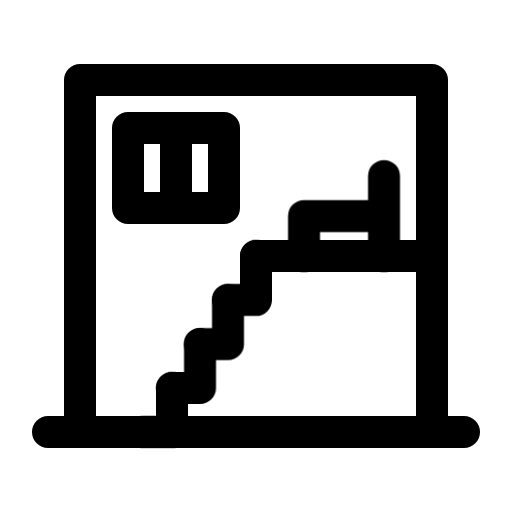
t = 0.00 s
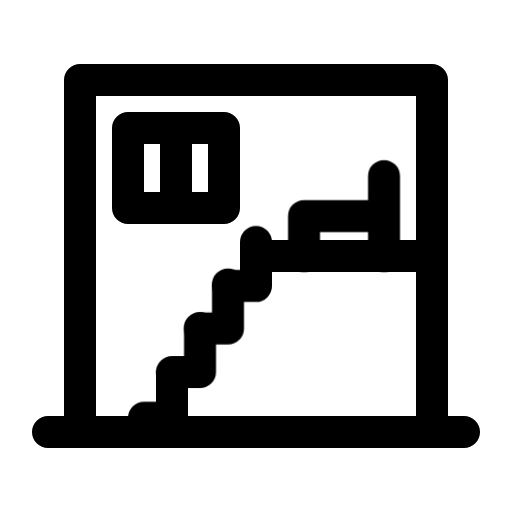
t = 0.32 s
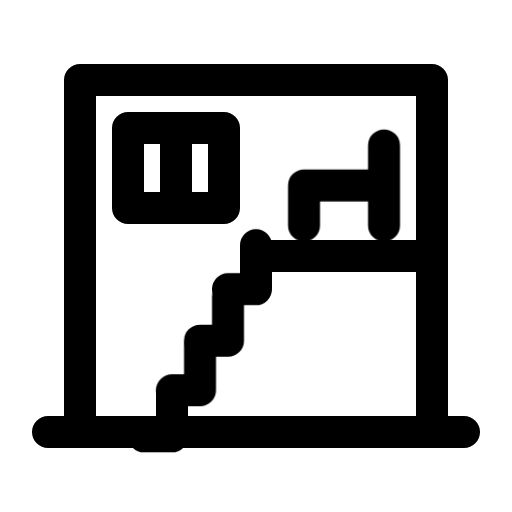
t = 0.57 s
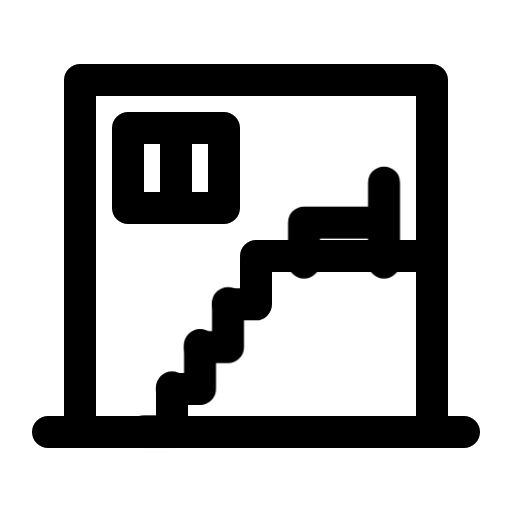
t = 0.80 s
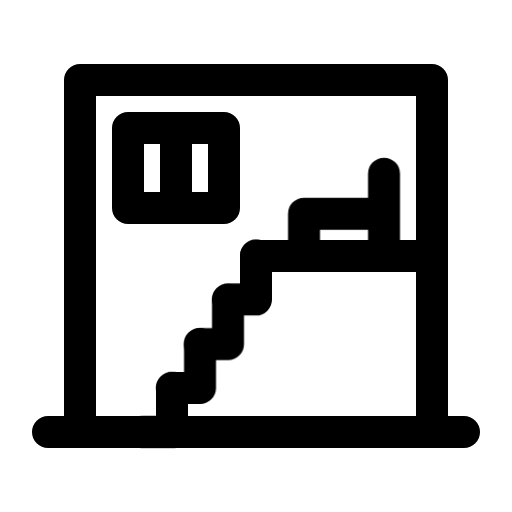
t = 1.21 s
t = 1.42 s: frame unchanged from t = 0.00 s, image omitted

The animated SVG that drew these frames (rendered in a browser with its animation timeline set to each time). Animation: 5 CSS @keyframes rules; one cycle of 1.42 s.

<svg xmlns="http://www.w3.org/2000/svg" class="vc-anim vc-anim-loft" fill="none" viewBox="0 0 24 24" stroke-width="1.5" stroke="currentColor" stroke-linecap="round" stroke-linejoin="round" aria-hidden="true" data-slot="icon">
  <style>@keyframes vc-loft-e1{0%{transform:none;animation-timing-function:cubic-bezier(.2,.8,.3,1)}25%{transform:translateY(-.75px);animation-timing-function:linear(0, 0.017, 0.066, 0.14, 0.233, 0.34, 0.455, 0.573, 0.689, 0.801, 0.904, 0.996, 1.076, 1.142, 1.195, 1.234, 1.259, 1.273, 1.275, 1.267, 1.251, 1.229, 1.202, 1.172, 1.14, 1.108, 1.076, 1.046, 1.019, 0.994, 0.973, 0.956, 0.943, 0.933, 0.927, 0.925, 0.925, 0.928, 0.932, 0.939, 0.947, 0.955, 0.964, 0.973, 0.982, 0.99, 0.997, 1.003, 1)}100%{transform:none}}@keyframes vc-loft-e2{0%{transform:none;animation-timing-function:cubic-bezier(.2,.8,.3,1)}25%{transform:translateY(-.75px);animation-timing-function:linear(0, 0.017, 0.066, 0.14, 0.233, 0.34, 0.455, 0.573, 0.689, 0.801, 0.904, 0.996, 1.076, 1.142, 1.195, 1.234, 1.259, 1.273, 1.275, 1.267, 1.251, 1.229, 1.202, 1.172, 1.14, 1.108, 1.076, 1.046, 1.019, 0.994, 0.973, 0.956, 0.943, 0.933, 0.927, 0.925, 0.925, 0.928, 0.932, 0.939, 0.947, 0.955, 0.964, 0.973, 0.982, 0.99, 0.997, 1.003, 1)}100%{transform:none}}@keyframes vc-loft-e3{0%{transform:none;animation-timing-function:cubic-bezier(.2,.8,.3,1)}25%{transform:translateY(-.75px);animation-timing-function:linear(0, 0.017, 0.066, 0.14, 0.233, 0.34, 0.455, 0.573, 0.689, 0.801, 0.904, 0.996, 1.076, 1.142, 1.195, 1.234, 1.259, 1.273, 1.275, 1.267, 1.251, 1.229, 1.202, 1.172, 1.14, 1.108, 1.076, 1.046, 1.019, 0.994, 0.973, 0.956, 0.943, 0.933, 0.927, 0.925, 0.925, 0.928, 0.932, 0.939, 0.947, 0.955, 0.964, 0.973, 0.982, 0.99, 0.997, 1.003, 1)}100%{transform:none}}@keyframes vc-loft-e4{0%{transform:none;animation-timing-function:cubic-bezier(.2,.8,.3,1)}25%{transform:translateY(-.75px);animation-timing-function:linear(0, 0.017, 0.066, 0.14, 0.233, 0.34, 0.455, 0.573, 0.689, 0.801, 0.904, 0.996, 1.076, 1.142, 1.195, 1.234, 1.259, 1.273, 1.275, 1.267, 1.251, 1.229, 1.202, 1.172, 1.14, 1.108, 1.076, 1.046, 1.019, 0.994, 0.973, 0.956, 0.943, 0.933, 0.927, 0.925, 0.925, 0.928, 0.932, 0.939, 0.947, 0.955, 0.964, 0.973, 0.982, 0.99, 0.997, 1.003, 1)}100%{transform:none}}@keyframes vc-loft-cama{0%{transform:none;animation-timing-function:cubic-bezier(.2,.8,.3,1)}20%{transform:translateY(-1.5px);animation-timing-function:linear(0, 0.017, 0.066, 0.14, 0.233, 0.34, 0.455, 0.573, 0.689, 0.801, 0.904, 0.996, 1.076, 1.142, 1.195, 1.234, 1.259, 1.273, 1.275, 1.267, 1.251, 1.229, 1.202, 1.172, 1.14, 1.108, 1.076, 1.046, 1.019, 0.994, 0.973, 0.956, 0.943, 0.933, 0.927, 0.925, 0.925, 0.928, 0.932, 0.939, 0.947, 0.955, 0.964, 0.973, 0.982, 0.99, 0.997, 1.003, 1)}100%{transform:none}}.vc-anim-loft *{transform-box:view-box}.vc-anim-loft:is(:hover,:focus-visible,.is-playing) .e1,:is(:hover,:focus-visible)>.vc-anim-loft .e1{animation:vc-loft-e1 1.1s 0s both}.vc-anim-loft:is(:hover,:focus-visible,.is-playing) .e2,:is(:hover,:focus-visible)>.vc-anim-loft .e2{animation:vc-loft-e2 1.1s 0.07s both}.vc-anim-loft:is(:hover,:focus-visible,.is-playing) .e3,:is(:hover,:focus-visible)>.vc-anim-loft .e3{animation:vc-loft-e3 1.1s 0.14s both}.vc-anim-loft:is(:hover,:focus-visible,.is-playing) .e4,:is(:hover,:focus-visible)>.vc-anim-loft .e4{animation:vc-loft-e4 1.1s 0.21s both}.vc-anim-loft:is(:hover,:focus-visible,.is-playing) .cama,:is(:hover,:focus-visible)>.vc-anim-loft .cama{animation:vc-loft-cama 1.1s 0.32s both}@media (prefers-reduced-motion:reduce){.vc-anim-loft *{animation:none!important}}</style>
  <path class="casca" d="M2.25 20.25h19.5M3.75 20.25V3.75h16.5v16.5M6 6h4.5v3.75H6V6ZM8.25 6v3.75M12 12h8.25"/>
  <path class="e1" d="M6.75 20.25h1.3125v-2.0625"/>
  <path class="e2" d="M8.0625 18.1875h1.3125v-2.0625"/>
  <path class="e3" d="M9.375 16.125h1.3125V14.0625"/>
  <path class="e4" d="M10.6875 14.0625h1.3125V12H12"/>
  <path class="cama" d="M14.25 12v-1.875H18M18 12V8.25"/>
</svg>
